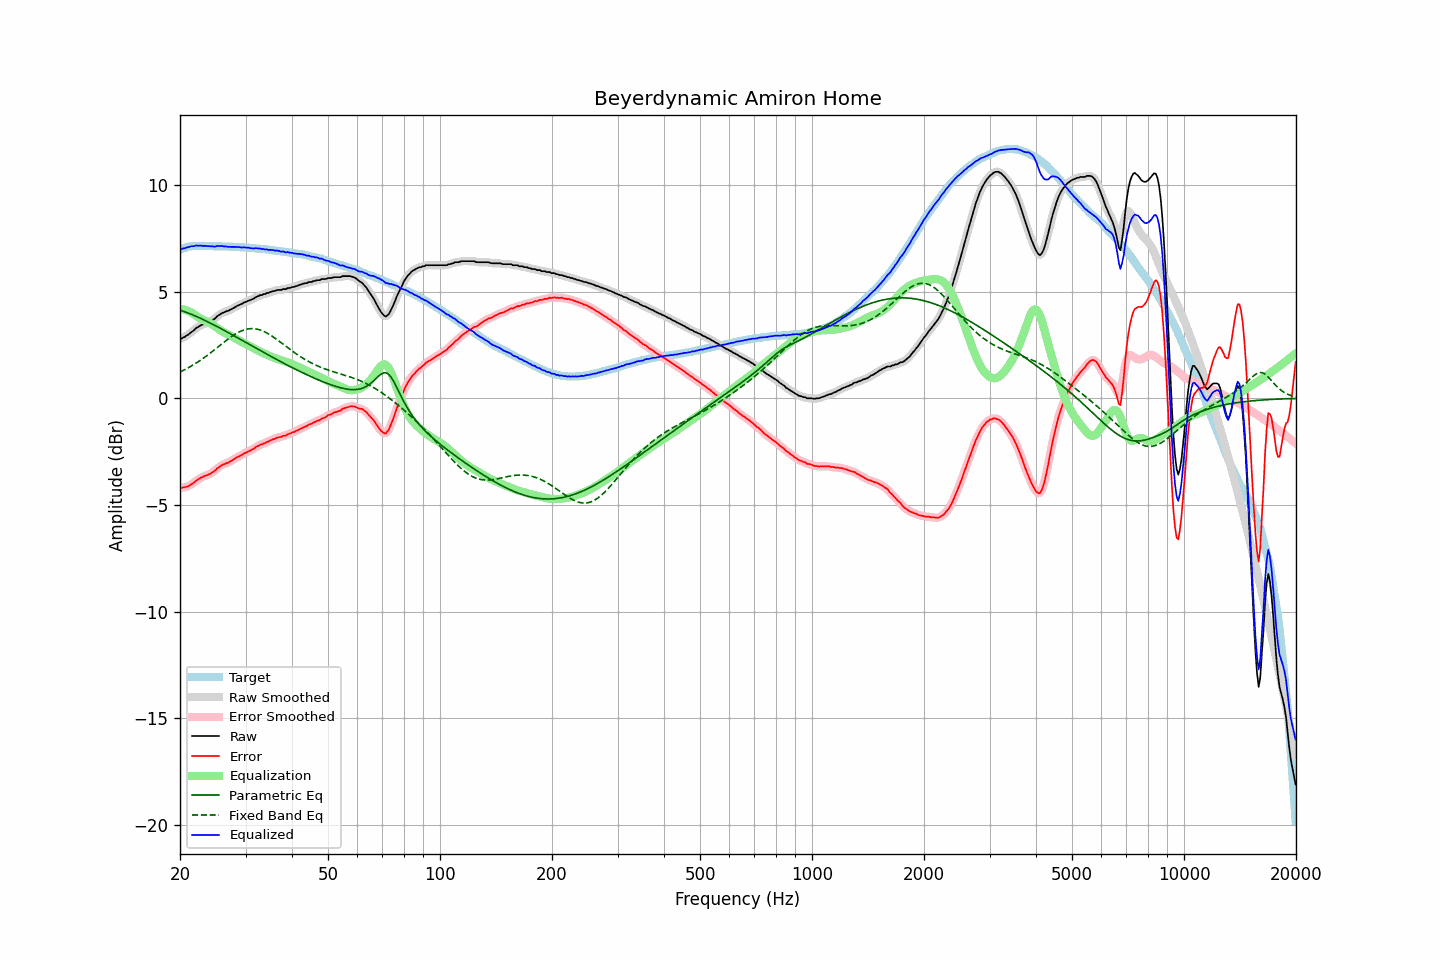

The data file committed next to this chart (first rows):
frequency, raw, error, smoothed, error_smoothed, equalization, parametric_eq, fixed_band_eq, equalized_raw, equalized_smoothed, target
20.00, 2.79, -4.18, 2.79, -4.18, 4.21, 4.14, 1.24, 7.00, 7.00, 6.97
20.20, 2.80, -4.20, 2.81, -4.19, 4.19, 4.11, 1.27, 7.00, 7.01, 7.00
20.40, 2.85, -4.18, 2.85, -4.18, 4.18, 4.09, 1.31, 7.03, 7.03, 7.03
20.61, 2.88, -4.17, 2.89, -4.17, 4.16, 4.06, 1.35, 7.04, 7.04, 7.05
20.81, 2.94, -4.14, 2.94, -4.15, 4.13, 4.03, 1.39, 7.07, 7.07, 7.08
21.02, 2.98, -4.13, 2.99, -4.12, 4.10, 4.00, 1.43, 7.08, 7.09, 7.11
21.23, 3.04, -4.08, 3.04, -4.08, 4.07, 3.97, 1.47, 7.11, 7.11, 7.12
21.44, 3.10, -4.03, 3.10, -4.04, 4.03, 3.94, 1.51, 7.13, 7.13, 7.13
21.66, 3.15, -3.99, 3.16, -3.98, 3.98, 3.91, 1.56, 7.13, 7.14, 7.14
21.87, 3.21, -3.93, 3.22, -3.93, 3.93, 3.88, 1.61, 7.14, 7.15, 7.14
22.09, 3.29, -3.86, 3.28, -3.87, 3.87, 3.85, 1.65, 7.17, 7.15, 7.15
22.31, 3.33, -3.82, 3.34, -3.81, 3.82, 3.81, 1.70, 7.16, 7.16, 7.15
22.54, 3.38, -3.77, 3.39, -3.77, 3.78, 3.78, 1.75, 7.16, 7.16, 7.15
22.76, 3.43, -3.72, 3.42, -3.73, 3.73, 3.75, 1.80, 7.17, 7.16, 7.15
22.99, 3.45, -3.69, 3.46, -3.68, 3.69, 3.71, 1.85, 7.15, 7.15, 7.14
23.22, 3.49, -3.65, 3.49, -3.65, 3.66, 3.67, 1.91, 7.15, 7.15, 7.14
23.45, 3.52, -3.62, 3.52, -3.62, 3.63, 3.64, 1.96, 7.15, 7.14, 7.14
23.69, 3.54, -3.60, 3.55, -3.59, 3.59, 3.60, 2.02, 7.13, 7.14, 7.14
23.92, 3.58, -3.56, 3.58, -3.56, 3.56, 3.56, 2.08, 7.14, 7.14, 7.14
24.16, 3.61, -3.53, 3.62, -3.52, 3.51, 3.53, 2.13, 7.13, 7.13, 7.14
24.40, 3.66, -3.48, 3.66, -3.48, 3.47, 3.49, 2.19, 7.13, 7.12, 7.14
24.65, 3.70, -3.43, 3.71, -3.43, 3.42, 3.45, 2.25, 7.12, 7.12, 7.13
24.89, 3.75, -3.38, 3.77, -3.37, 3.36, 3.41, 2.31, 7.12, 7.13, 7.13
25.14, 3.84, -3.29, 3.83, -3.30, 3.31, 3.37, 2.37, 7.15, 7.14, 7.13
25.39, 3.89, -3.24, 3.89, -3.24, 3.25, 3.33, 2.43, 7.14, 7.14, 7.13
25.65, 3.94, -3.19, 3.95, -3.18, 3.20, 3.29, 2.49, 7.14, 7.15, 7.13
25.91, 3.99, -3.13, 3.99, -3.14, 3.15, 3.25, 2.55, 7.14, 7.14, 7.12
26.16, 4.02, -3.10, 4.03, -3.10, 3.11, 3.21, 2.61, 7.13, 7.13, 7.12
26.43, 4.05, -3.07, 4.06, -3.07, 3.07, 3.17, 2.67, 7.12, 7.12, 7.12
26.69, 4.09, -3.03, 4.08, -3.04, 3.03, 3.13, 2.73, 7.12, 7.12, 7.12
26.96, 4.10, -3.02, 4.11, -3.01, 2.99, 3.09, 2.79, 7.10, 7.11, 7.12
27.23, 4.15, -2.96, 4.15, -2.97, 2.96, 3.04, 2.84, 7.11, 7.11, 7.11
27.50, 4.18, -2.93, 4.18, -2.93, 2.92, 3.00, 2.89, 7.10, 7.10, 7.11
27.77, 4.22, -2.88, 4.23, -2.88, 2.88, 2.96, 2.95, 7.10, 7.10, 7.10
28.05, 4.26, -2.84, 4.27, -2.83, 2.84, 2.92, 2.99, 7.10, 7.10, 7.10
28.33, 4.31, -2.78, 4.31, -2.79, 2.79, 2.88, 3.04, 7.11, 7.10, 7.09
28.62, 4.35, -2.74, 4.35, -2.74, 2.75, 2.83, 3.08, 7.10, 7.10, 7.09
28.90, 4.38, -2.71, 4.38, -2.71, 2.70, 2.79, 3.12, 7.09, 7.09, 7.09
29.19, 4.41, -2.67, 4.42, -2.67, 2.66, 2.75, 3.16, 7.08, 7.08, 7.08
29.48, 4.45, -2.63, 4.46, -2.63, 2.62, 2.71, 3.19, 7.08, 7.08, 7.08
29.78, 4.50, -2.57, 4.49, -2.58, 2.59, 2.66, 3.21, 7.09, 7.08, 7.07
30.08, 4.52, -2.55, 4.53, -2.54, 2.55, 2.62, 3.24, 7.07, 7.08, 7.07
30.38, 4.56, -2.50, 4.56, -2.51, 2.51, 2.58, 3.25, 7.07, 7.07, 7.06
30.68, 4.59, -2.47, 4.59, -2.47, 2.47, 2.54, 3.26, 7.06, 7.06, 7.06
30.99, 4.61, -2.44, 4.62, -2.43, 2.43, 2.49, 3.27, 7.04, 7.04, 7.05
31.30, 4.65, -2.39, 4.65, -2.40, 2.38, 2.45, 3.27, 7.04, 7.04, 7.04
31.61, 4.68, -2.36, 4.69, -2.35, 2.34, 2.41, 3.27, 7.03, 7.03, 7.04
31.93, 4.74, -2.29, 4.73, -2.30, 2.30, 2.37, 3.26, 7.04, 7.04, 7.03
32.24, 4.77, -2.25, 4.77, -2.25, 2.26, 2.32, 3.25, 7.04, 7.04, 7.02
32.57, 4.80, -2.22, 4.81, -2.21, 2.22, 2.28, 3.23, 7.03, 7.03, 7.02
32.89, 4.84, -2.17, 4.83, -2.18, 2.18, 2.24, 3.20, 7.03, 7.02, 7.01
33.22, 4.84, -2.16, 4.86, -2.15, 2.15, 2.20, 3.18, 6.99, 7.00, 7.00
33.55, 4.89, -2.11, 4.88, -2.12, 2.11, 2.16, 3.14, 7.01, 7.00, 7.00
33.89, 4.89, -2.10, 4.90, -2.09, 2.08, 2.11, 3.11, 6.97, 6.98, 6.99
34.23, 4.94, -2.04, 4.93, -2.05, 2.05, 2.07, 3.07, 6.99, 6.98, 6.98
34.57, 4.94, -2.03, 4.95, -2.02, 2.02, 2.03, 3.02, 6.96, 6.97, 6.97
34.92, 4.98, -1.98, 4.98, -1.98, 1.98, 1.99, 2.98, 6.97, 6.97, 6.96
35.27, 5.00, -1.95, 5.00, -1.95, 1.95, 1.95, 2.93, 6.95, 6.95, 6.95
35.62, 5.03, -1.91, 5.03, -1.92, 1.92, 1.91, 2.88, 6.95, 6.95, 6.94
35.97, 5.03, -1.90, 5.05, -1.89, 1.89, 1.87, 2.83, 6.92, 6.94, 6.93
... 635 more rows
